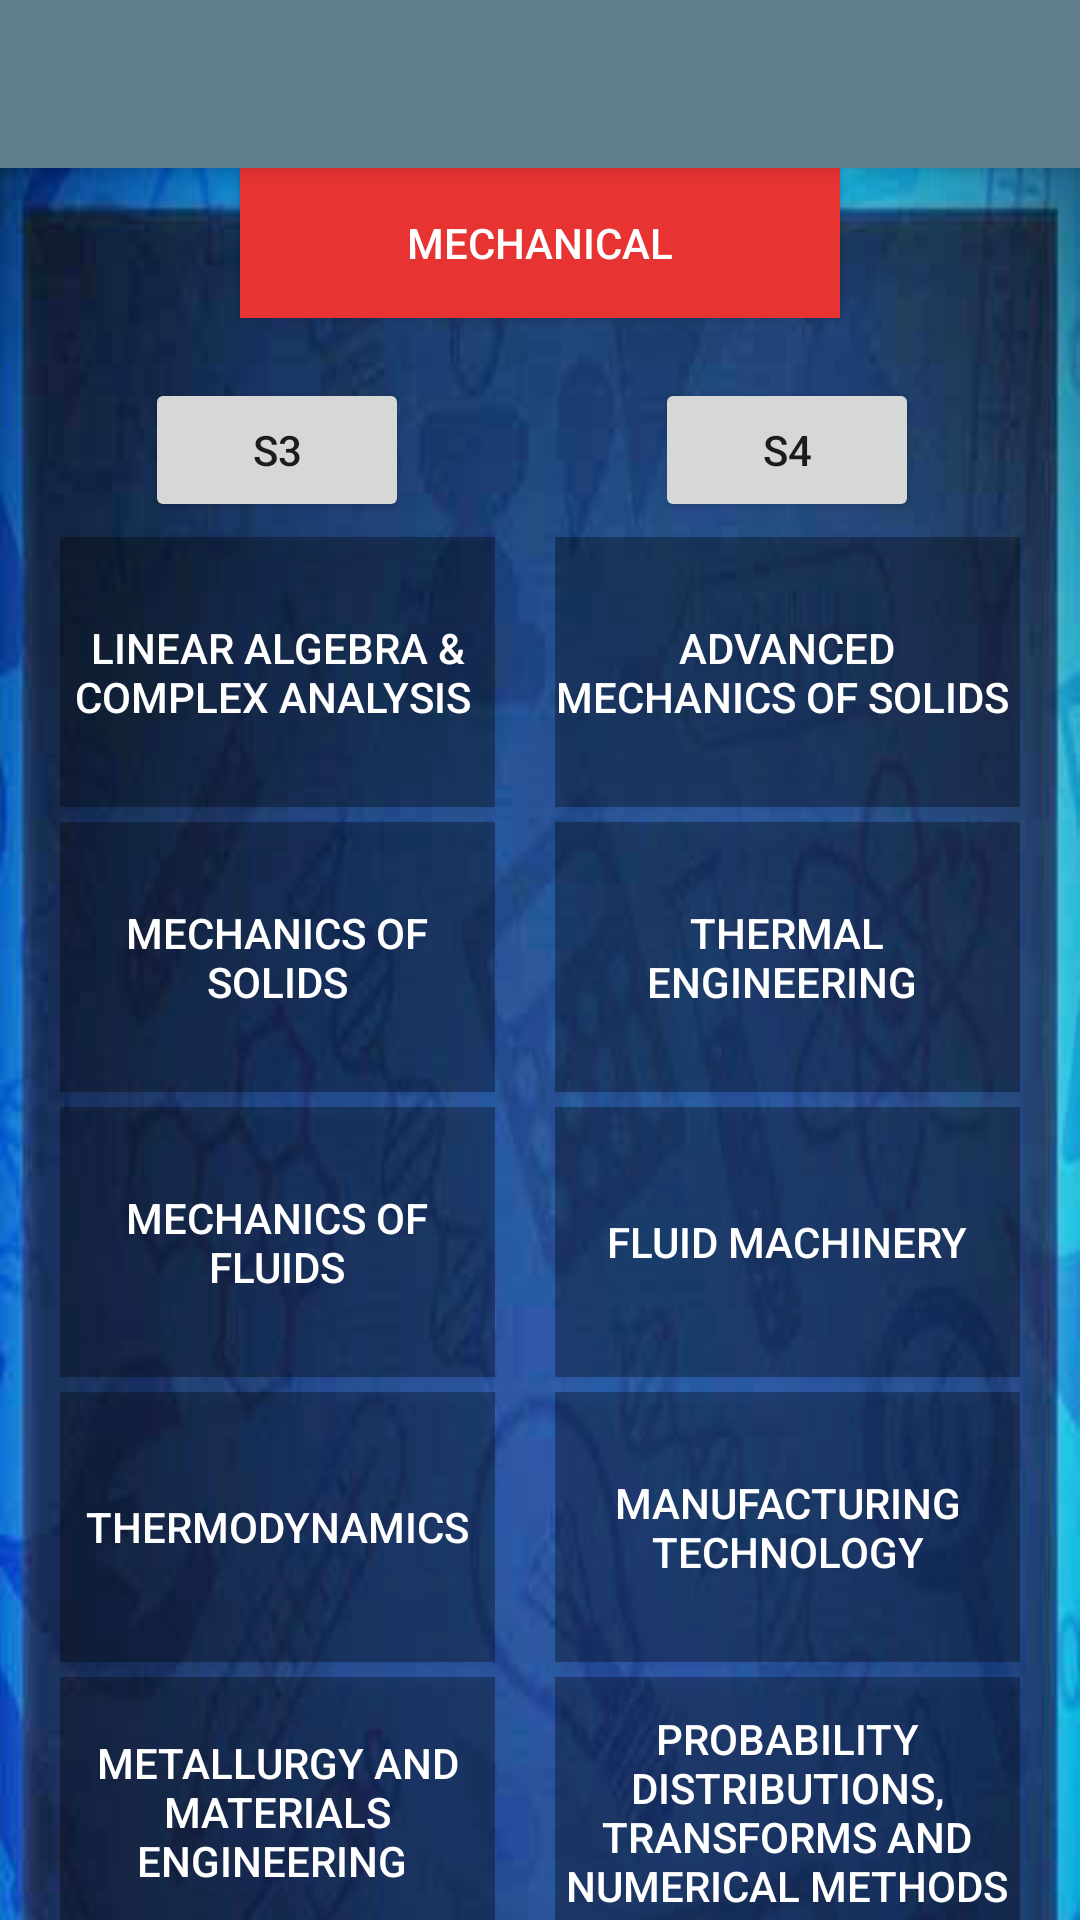

Produce the Android XML layout that renders to this screen, including the resource entries it uses.
<!-- AndroidManifest.xml: application theme AppTheme -->
<!-- res/layout/s3s4me.xml -->
<android.support.design.widget.CoordinatorLayout
android:layout_width="match_parent"
android:layout_height="match_parent"
xmlns:android="http://schemas.android.com/apk/res/android"
xmlns:tools="http://schemas.android.com/tools"
android:fillViewport="false"
xmlns:app="http://schemas.android.com/apk/res-auto">

<android.support.design.widget.AppBarLayout
    android:id="@+id/appbar"
    android:layout_width="match_parent"
    android:layout_height="wrap_content">

    <android.support.v7.widget.Toolbar
        android:id="@+id/toolbar"
        android:layout_width="match_parent"
        android:layout_height="match_parent">

    </android.support.v7.widget.Toolbar>

</android.support.design.widget.AppBarLayout>
<android.support.v4.widget.NestedScrollView
    android:layout_width="match_parent"
    android:layout_marginTop="?attr/actionBarSize"
    android:layout_height="match_parent">
    <RelativeLayout
        android:layout_width="match_parent"
        android:layout_height="wrap_content"
        tools:context=".MainActivity"
        android:background="@drawable/ktu77777">


    <LinearLayout
        android:id="@+id/firstLayout"
        android:layout_width="match_parent"
        android:layout_height="match_parent"
        android:layout_toLeftOf="@+id/secondView"
        android:orientation="vertical"
        android:layout_marginTop="70dp"
        android:layout_marginLeft="20dp"
        android:layout_marginRight="5dp">

        <LinearLayout
            android:layout_width="match_parent"
            android:orientation="vertical"
            android:layout_height="wrap_content"
            tools:context="com.example.pranavj7.myktu.s1s2"
            android:paddingEnd="10dp">

            <Button
                android:layout_width="wrap_content"
                android:layout_height="wrap_content"
                android:text="S3"
                android:layout_gravity="center_horizontal" />

            <Button
                android:background="#50000000"
                android:textColor="#ffffff"
                android:layout_width="match_parent"
                android:layout_height="90dp"
                android:onClick="lac"
                android:layout_marginBottom="0dp"
                android:text="Linear Algebra &amp; Complex Analysis "
                android:layout_marginTop="5dp"
                android:layout_gravity="center" />

            <Button
                android:background="#50000000"
                android:layout_width="match_parent"
                android:layout_height="90dp"
                android:onClick="mes"
                android:layout_gravity="center_horizontal"
                android:layout_marginLeft="0dp"
                android:layout_marginTop="5dp"
                android:text="Mechanics of Solids"
                android:textColor="#ffffff" />

            <Button
                android:background="#50000000"
                android:layout_width="match_parent"
                android:layout_height="90dp"
                android:onClick="mef"
                android:layout_marginBottom="0dp"
                android:layout_gravity="top|center"
                android:layout_marginTop="5dp"
                android:textColor="#ffffff"
                android:text="Mechanics of Fluids" />
            <Button
                android:background="#50000000"
                android:textColor="#ffffff"
                android:layout_width="match_parent"
                android:layout_height="90dp"
                android:onClick="thermo"
                android:layout_gravity="center_horizontal"
                android:layout_marginRight="0dp"
                android:layout_marginTop="5dp"
                android:layout_marginLeft="0dp"
                android:text="Thermodynamics" />

            <Button
                android:background="#50000000"
                android:layout_width="match_parent"
                android:layout_height="90dp"
                android:onClick="metal"
                android:layout_gravity="center"
                android:text="Metallurgy and Materials Engineering "
                android:textColor="#ffffff"
                android:layout_marginTop="5dp" />

            <Button
                android:background="#50000000"
                android:layout_width="match_parent"
                android:layout_height="90dp"
                android:onClick="business"
                android:layout_marginRight="0dp"
                android:layout_marginLeft="0dp"
                android:layout_gravity="center"
                android:text="Business Economics"
                android:textColor="#ffffff"
                android:layout_marginTop="5dp" />


            <Button
                android:layout_width="wrap_content"
                android:layout_height="wrap_content"
                android:text="lab"
                android:layout_gravity="center_horizontal" />

            <Button
                android:background="#50000000"
                android:layout_width="match_parent"
                android:layout_height="90dp"
                android:onClick="cad"
                android:layout_marginRight="0dp"
                android:layout_marginLeft="0dp"
                android:layout_gravity="center"
                android:text="Computer Aided Machine Drawing Lab"
                android:textColor="#ffffff"
                android:layout_marginTop="5dp" />

            <Button
                android:background="#50000000"
                android:layout_width="match_parent"
                android:layout_height="90dp"
                android:onClick="Material"
                android:layout_marginRight="0dp"
                android:layout_marginLeft="0dp"
                android:layout_gravity="center"
                android:text="Material Testing Lab "
                android:textColor="#ffffff"
                android:layout_marginTop="5dp" />

        </LinearLayout>

    </LinearLayout>

    <View
        android:id="@+id/secondView"
        android:layout_width="0dp"
        android:layout_height="match_parent"
        android:layout_centerHorizontal="true" />

    <LinearLayout
        android:id="@+id/thirdLayout"
        android:layout_width="match_parent"
        android:layout_height="match_parent"
        android:layout_toRightOf="@+id/secondView"
        android:orientation="vertical"
        android:layout_marginTop="70dp">

        <LinearLayout
            android:layout_width="match_parent"
            android:orientation="vertical"
            android:layout_height="wrap_content"
            tools:context="com.example.pranavj7.myktu.s1s2"
            android:layout_marginLeft="5dp"
            android:layout_marginRight="20dp">

            <Button
                android:layout_width="wrap_content"
                android:layout_height="wrap_content"
                android:text="s4"
                android:id="@+id/button5"
                android:layout_gravity="center_horizontal" />

            <Button
                android:background="#50000000"
                android:textColor="#ffffff"
                android:layout_width="match_parent"
                android:onClick="AMS"
                android:layout_height="90dp"
                android:layout_marginBottom="0dp"
                android:text="Advanced Mechanics of Solids "
                android:layout_marginTop="5dp"
                android:layout_gravity="center" />

            <Button
                android:background="#50000000"
                android:layout_width="match_parent"
                android:layout_height="90dp"
                android:layout_gravity="center_horizontal"
                android:layout_marginLeft="0dp"
                android:onClick="TE"
                android:layout_marginTop="5dp"
                android:text="Thermal Engineering "
                android:textColor="#ffffff" />

            <Button
                android:background="#50000000"
                android:layout_width="match_parent"
                android:layout_height="90dp"
                android:layout_marginBottom="0dp"
                android:layout_gravity="top|center"
                android:layout_marginTop="5dp"
                android:onClick="FMACHINE"
                android:textColor="#ffffff"
                android:text="Fluid Machinery" />
            <Button
                android:background="#50000000"
                android:textColor="#ffffff"
                android:onClick="MT"
                android:layout_width="match_parent"
                android:layout_height="90dp"
                android:layout_gravity="center_horizontal"
                android:layout_marginRight="0dp"
                android:layout_marginTop="5dp"
                android:layout_marginLeft="0dp"
                android:text="Manufacturing Technology" />

            <Button
                android:background="#50000000"
                android:layout_width="match_parent"
                android:layout_height="90dp"
                android:layout_marginBottom="0dp"
                android:onClick="PTN"
                android:layout_gravity="top|center"
                android:layout_marginTop="5dp"
                android:textColor="#ffffff"
                android:text="Probability Distributions, Transforms and Numerical Methods" />
            <Button
                android:background="#50000000"
                android:layout_width="match_parent"
                android:layout_height="90dp"
                android:onClick="LS"
                android:layout_marginRight="0dp"
                android:layout_marginLeft="0dp"
                android:layout_gravity="center"
                android:text="Life Skills"
                android:textColor="#ffffff"
                android:layout_marginTop="5dp" />


            <Button
                android:layout_width="wrap_content"
                android:layout_height="wrap_content"
                android:text="lab"
                android:id="@+id/button9"
                android:layout_gravity="center_horizontal" />

            <Button
                android:background="#50000000"
                android:layout_width="match_parent"
                android:layout_height="90dp"
                android:layout_marginRight="0dp"
                android:layout_marginLeft="0dp"
                android:onClick="TEL"
                android:layout_gravity="center"
                android:text="Thermal Engineering Lab "
                android:textColor="#ffffff"
                android:layout_marginTop="5dp" />

            <Button
                android:background="#50000000"
                android:layout_width="match_parent"
                android:layout_height="90dp"
                android:layout_marginRight="0dp"
                android:onClick="FMML"
                android:layout_marginLeft="0dp"
                android:layout_gravity="center"
                android:text="Fluid Mechanics &amp; Machines Lab"
                android:textColor="#ffffff"
                android:layout_marginTop="5dp" />

        </LinearLayout>

    </LinearLayout>

    <Button
        android:layout_width="200dp"
        android:layout_height="50dp"
        android:text="Mechanical"
        android:id="@+id/button4"
        android:layout_alignParentTop="true"
        android:layout_centerHorizontal="true"
        android:background="#e83333"
        android:textColor="#ffffff" />
</RelativeLayout>
</android.support.v4.widget.NestedScrollView>
</android.support.design.widget.CoordinatorLayout>
<!-- resources referenced by this layout -->
<resources>
  <!-- drawable ktu77777: jpg bitmap (drawable-xxxhdpi, 48875 bytes) -->
  <style name="AppTheme" parent="Theme.AppCompat.Light.NoActionBar">
          
          <item name="windowActionBar">false</item>
          <item name="windowNoTitle">true</item>
          <item name="windowActionBarOverlay">false</item>
          <item name="colorPrimary">@color/colorPrimary</item>
          <item name="colorPrimaryDark">@color/colorPrimaryDark</item>
          <item name="colorAccent">@color/colorAccent</item>
      </style>
  <color name="colorPrimary">#607D8B</color>
  <color name="colorPrimaryDark">#263238</color>
  <color name="colorAccent">#607D8B</color>
</resources>
